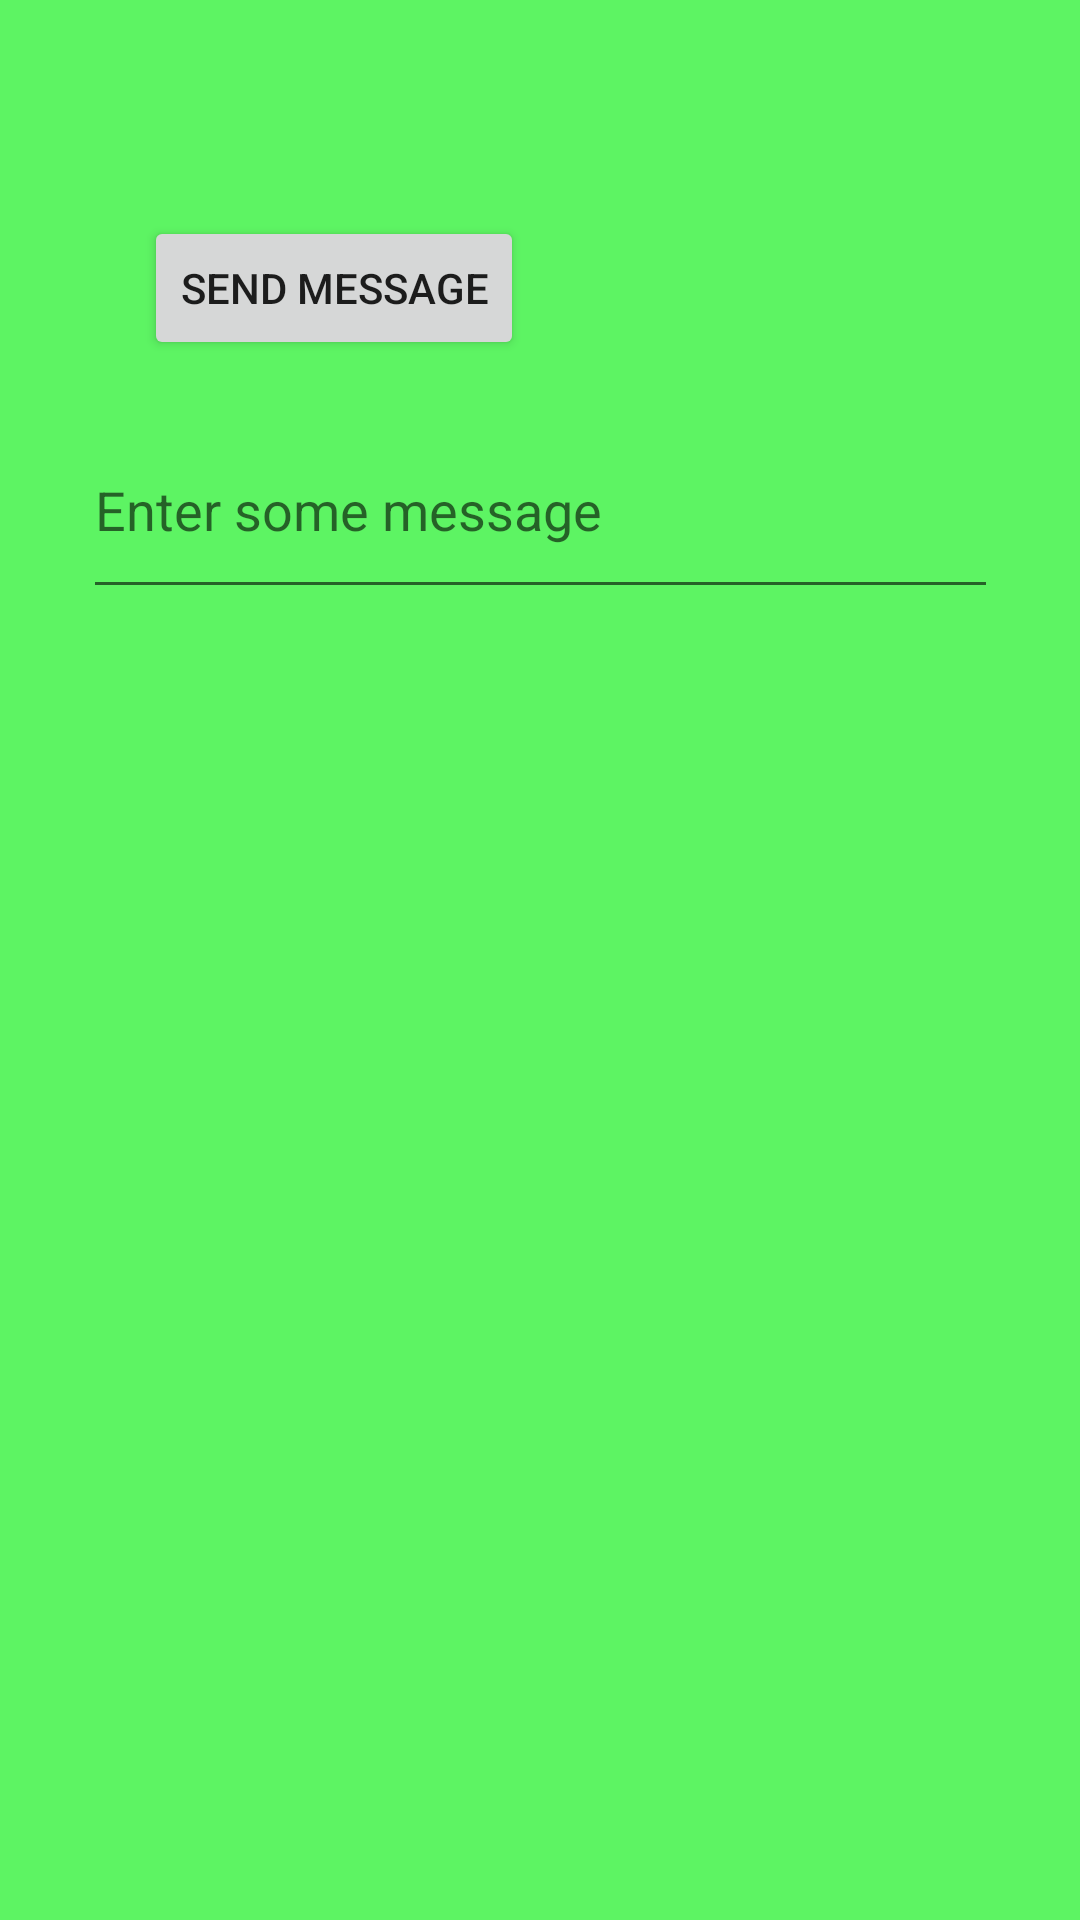

Produce the Android XML layout that renders to this screen, including the resource entries it uses.
<!-- AndroidManifest.xml: application theme Theme.JavaME2 -->
<!-- res/layout/activity_create_msg.xml -->
<?xml version="1.0" encoding="utf-8"?>
<androidx.constraintlayout.widget.ConstraintLayout xmlns:android="http://schemas.android.com/apk/res/android"
    xmlns:app="http://schemas.android.com/apk/res-auto"
    xmlns:tools="http://schemas.android.com/tools"
    android:layout_width="match_parent"
    android:layout_height="match_parent"
    android:background="#5DF463"
    tools:context=".CreateMessageActivity">

    <EditText
        android:id="@+id/editText"
        android:layout_width="305dp"
        android:layout_height="69dp"
        android:layout_marginTop="14dp"
        android:hint="@string/edit_text"
        app:layout_constraintEnd_toEndOf="parent"
        app:layout_constraintStart_toStartOf="parent"
        app:layout_constraintTop_toBottomOf="@+id/button"
        android:autofillHints=""/>

    <Button
        android:id="@+id/button"
        android:layout_width="wrap_content"
        android:layout_height="wrap_content"
        android:layout_marginStart="48dp"
        android:layout_marginTop="72dp"
        android:onClick="onSendMessage"
        android:text="@string/btn"
        app:layout_constraintStart_toStartOf="parent"
        app:layout_constraintTop_toTopOf="parent" />


</androidx.constraintlayout.widget.ConstraintLayout>
<!-- resources referenced by this layout -->
<resources>
  <string name="btn">Send message</string>
  <string name="edit_text">Enter some message</string>
  <style name="Theme.JavaME2" parent="Theme.MaterialComponents.DayNight.DarkActionBar">
          
          <item name="colorPrimary">@color/purple_500</item>
          <item name="colorPrimaryVariant">@color/purple_700</item>
          <item name="colorOnPrimary">@color/white</item>
          
          <item name="colorSecondary">@color/teal_200</item>
          <item name="colorSecondaryVariant">@color/teal_700</item>
          <item name="colorOnSecondary">@color/black</item>
          
          <item name="android:statusBarColor">?attr/colorPrimaryVariant</item>
          
      </style>
  <!-- not gathered from this repository: default colours our renderer supplied (Android Studio template values) -->
  <color name="purple_500">#FF6200EE</color>
  <color name="purple_700">#FF3700B3</color>
  <color name="teal_200">#FF03DAC5</color>
  <color name="teal_700">#FF018786</color>
  <color name="black">#FF000000</color>
  <color name="white">#FFFFFFFF</color>
</resources>
